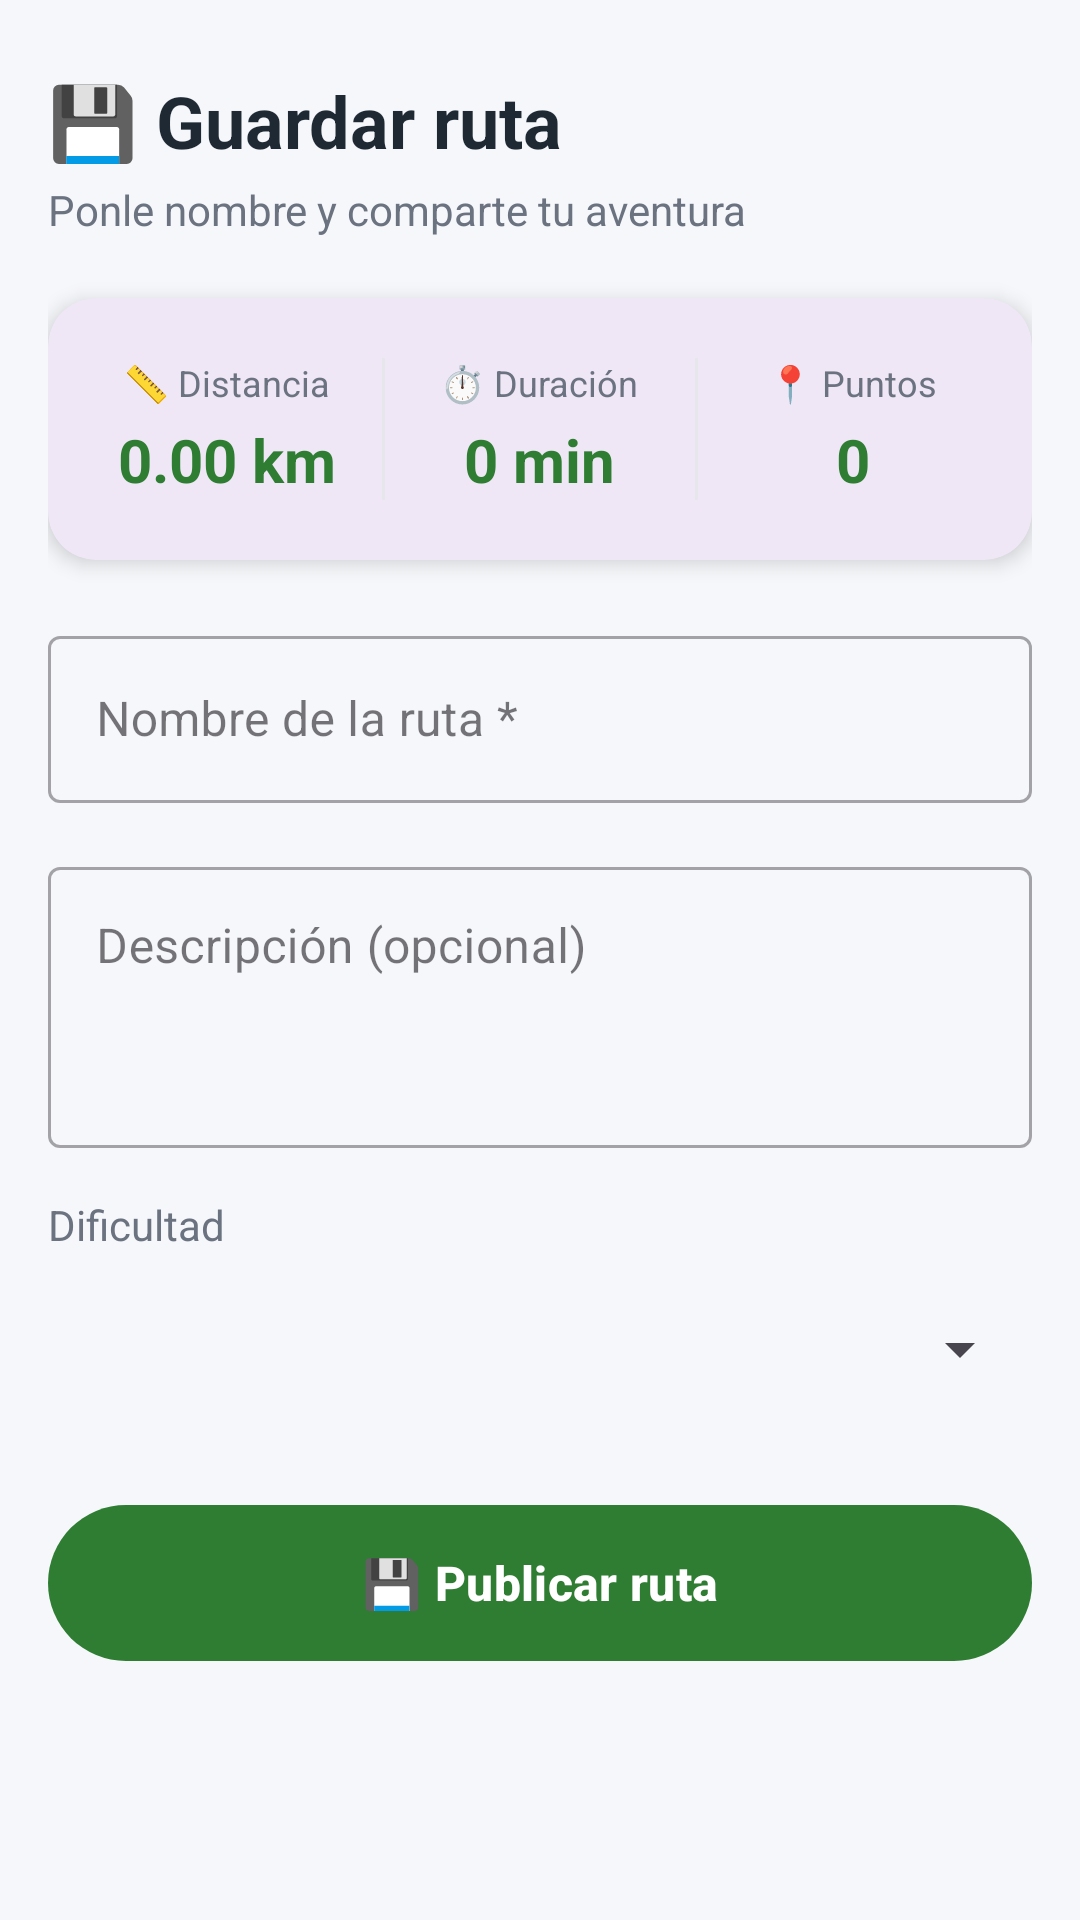

Here is an Android app screen rendered from its layout file. Give the layout XML and the strings, colors and styles it references.
<!-- AndroidManifest.xml: application theme Theme.Material3.DayNight.NoActionBar -->
<!-- res/layout/fragment_save_route.xml -->
<?xml version="1.0" encoding="utf-8"?>
<androidx.core.widget.NestedScrollView
    xmlns:android="http://schemas.android.com/apk/res/android"
    xmlns:app="http://schemas.android.com/apk/res-auto"
    android:layout_width="match_parent"
    android:layout_height="match_parent"
    android:background="@color/bg_app">

    <LinearLayout
        android:layout_width="match_parent"
        android:layout_height="wrap_content"
        android:orientation="vertical"
        android:padding="16dp">

        <TextView
            android:layout_width="wrap_content"
            android:layout_height="wrap_content"
            android:text="💾 Guardar ruta"
            android:textSize="24sp"
            android:textStyle="bold"
            android:textColor="@color/text_primary"
            android:layout_marginBottom="4dp"
            android:layout_marginTop="8dp" />

        <TextView
            android:layout_width="wrap_content"
            android:layout_height="wrap_content"
            android:text="Ponle nombre y comparte tu aventura"
            android:textSize="14sp"
            android:textColor="@color/text_secondary"
            android:layout_marginBottom="20dp" />

        
        <com.google.android.material.card.MaterialCardView
            android:layout_width="match_parent"
            android:layout_height="wrap_content"
            app:cardCornerRadius="16dp"
            app:cardElevation="4dp"
            app:strokeWidth="0dp"
            android:layout_marginBottom="20dp">

            <LinearLayout
                android:layout_width="match_parent"
                android:layout_height="wrap_content"
                android:orientation="horizontal"
                android:padding="20dp">

                <LinearLayout
                    android:layout_width="0dp"
                    android:layout_height="wrap_content"
                    android:layout_weight="1"
                    android:orientation="vertical"
                    android:gravity="center">

                    <TextView
                        android:layout_width="wrap_content"
                        android:layout_height="wrap_content"
                        android:text="📏 Distancia"
                        android:textSize="12sp"
                        android:textColor="@color/text_secondary"
                        android:layout_marginBottom="4dp" />

                    <TextView
                        android:id="@+id/tvSummaryDistance"
                        android:layout_width="wrap_content"
                        android:layout_height="wrap_content"
                        android:text="0.00 km"
                        android:textSize="20sp"
                        android:textStyle="bold"
                        android:textColor="@color/sl_primary" />

                </LinearLayout>

                <View
                    android:layout_width="1dp"
                    android:layout_height="match_parent"
                    android:background="@color/card_border"
                    android:layout_marginHorizontal="12dp" />

                <LinearLayout
                    android:layout_width="0dp"
                    android:layout_height="wrap_content"
                    android:layout_weight="1"
                    android:orientation="vertical"
                    android:gravity="center">

                    <TextView
                        android:layout_width="wrap_content"
                        android:layout_height="wrap_content"
                        android:text="⏱️ Duración"
                        android:textSize="12sp"
                        android:textColor="@color/text_secondary"
                        android:layout_marginBottom="4dp" />

                    <TextView
                        android:id="@+id/tvSummaryDuration"
                        android:layout_width="wrap_content"
                        android:layout_height="wrap_content"
                        android:text="0 min"
                        android:textSize="20sp"
                        android:textStyle="bold"
                        android:textColor="@color/sl_primary" />

                </LinearLayout>

                <View
                    android:layout_width="1dp"
                    android:layout_height="match_parent"
                    android:background="@color/card_border"
                    android:layout_marginHorizontal="12dp" />

                <LinearLayout
                    android:layout_width="0dp"
                    android:layout_height="wrap_content"
                    android:layout_weight="1"
                    android:orientation="vertical"
                    android:gravity="center">

                    <TextView
                        android:layout_width="wrap_content"
                        android:layout_height="wrap_content"
                        android:text="📍 Puntos"
                        android:textSize="12sp"
                        android:textColor="@color/text_secondary"
                        android:layout_marginBottom="4dp" />

                    <TextView
                        android:id="@+id/tvSummaryPoints"
                        android:layout_width="wrap_content"
                        android:layout_height="wrap_content"
                        android:text="0"
                        android:textSize="20sp"
                        android:textStyle="bold"
                        android:textColor="@color/sl_primary" />

                </LinearLayout>

            </LinearLayout>

        </com.google.android.material.card.MaterialCardView>

        
        <com.google.android.material.textfield.TextInputLayout
            android:layout_width="match_parent"
            android:layout_height="wrap_content"
            android:hint="Nombre de la ruta *"
            style="@style/Widget.MaterialComponents.TextInputLayout.OutlinedBox"
            android:layout_marginBottom="16dp">

            <com.google.android.material.textfield.TextInputEditText
                android:id="@+id/etRouteName"
                android:layout_width="match_parent"
                android:layout_height="wrap_content"
                android:maxLength="80"
                android:inputType="textCapSentences" />

        </com.google.android.material.textfield.TextInputLayout>

        
        <com.google.android.material.textfield.TextInputLayout
            android:layout_width="match_parent"
            android:layout_height="wrap_content"
            android:hint="Descripción (opcional)"
            style="@style/Widget.MaterialComponents.TextInputLayout.OutlinedBox"
            android:layout_marginBottom="16dp">

            <com.google.android.material.textfield.TextInputEditText
                android:id="@+id/etRouteDescription"
                android:layout_width="match_parent"
                android:layout_height="wrap_content"
                android:maxLength="500"
                android:inputType="textCapSentences|textMultiLine"
                android:minLines="3"
                android:gravity="top" />

        </com.google.android.material.textfield.TextInputLayout>

        
        <TextView
            android:layout_width="wrap_content"
            android:layout_height="wrap_content"
            android:text="Dificultad"
            android:textSize="14sp"
            android:textColor="@color/text_secondary"
            android:layout_marginBottom="8dp" />

        <Spinner
            android:id="@+id/spinnerDifficulty"
            android:layout_width="match_parent"
            android:layout_height="48dp"
            android:layout_marginBottom="24dp" />

        
        <com.google.android.material.button.MaterialButton
            android:id="@+id/btnSave"
            android:layout_width="match_parent"
            android:layout_height="60dp"
            android:text="💾 Publicar ruta"
            android:textSize="16sp"
            android:textStyle="bold"
            android:textColor="@color/text_on_dark"
            app:backgroundTint="@color/sl_primary"
            app:cornerRadius="30dp"
            app:elevation="6dp"
            android:layout_marginBottom="12dp" />

        <ProgressBar
            android:id="@+id/progressSave"
            android:layout_width="wrap_content"
            android:layout_height="wrap_content"
            android:layout_gravity="center"
            android:visibility="gone"
            android:layout_marginBottom="16dp" />

        <View
            android:layout_width="match_parent"
            android:layout_height="60dp" />

    </LinearLayout>

</androidx.core.widget.NestedScrollView>
<!-- resources referenced by this layout -->
<resources>
  <color name="bg_app">#F5F7FA</color>
  <color name="card_border">#E5E7EB</color>
  <color name="sl_primary">#2E7D32</color>
  <color name="text_on_dark">#FFFFFF</color>
  <color name="text_primary">#1F2933</color>
  <color name="text_secondary">#6B7280</color>
</resources>
